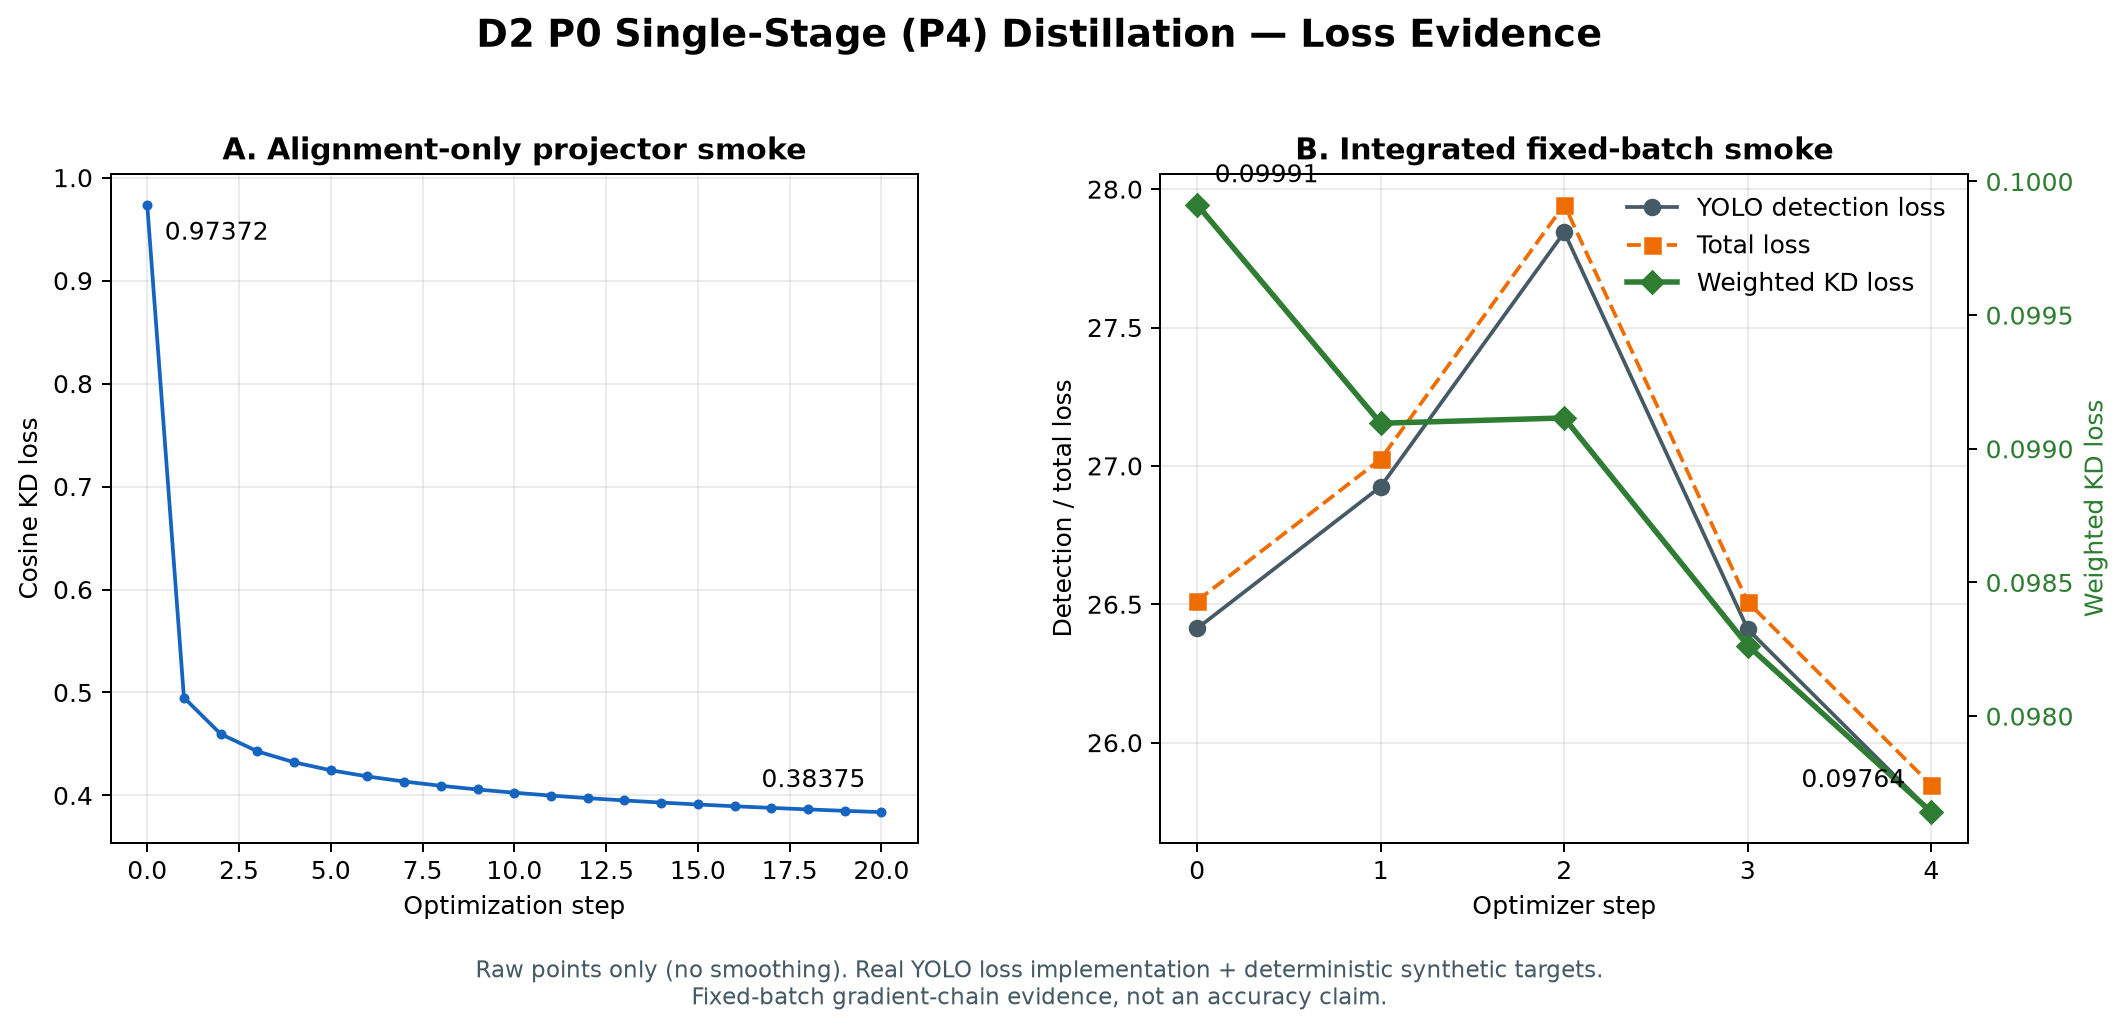

The data file committed next to this chart (first rows):
experiment, series, step, loss
alignment_only, kd_loss, 0, 0.9737
alignment_only, kd_loss, 1, 0.495
alignment_only, kd_loss, 2, 0.4597
alignment_only, kd_loss, 3, 0.4428
alignment_only, kd_loss, 4, 0.4322
alignment_only, kd_loss, 5, 0.4244
alignment_only, kd_loss, 6, 0.4184
alignment_only, kd_loss, 7, 0.4135
alignment_only, kd_loss, 8, 0.4093
alignment_only, kd_loss, 9, 0.4058
alignment_only, kd_loss, 10, 0.4026
alignment_only, kd_loss, 11, 0.3998
alignment_only, kd_loss, 12, 0.3974
alignment_only, kd_loss, 13, 0.3951
alignment_only, kd_loss, 14, 0.3931
alignment_only, kd_loss, 15, 0.3912
alignment_only, kd_loss, 16, 0.3895
alignment_only, kd_loss, 17, 0.3879
alignment_only, kd_loss, 18, 0.3864
alignment_only, kd_loss, 19, 0.385
alignment_only, kd_loss, 20, 0.3837
integrated_fixed_batch, weighted_kd_loss, 0, 0.09991
integrated_fixed_batch, yolo_detection_loss, 0, 26.41
integrated_fixed_batch, total_loss, 0, 26.51
integrated_fixed_batch, weighted_kd_loss, 1, 0.0991
integrated_fixed_batch, yolo_detection_loss, 1, 26.93
integrated_fixed_batch, total_loss, 1, 27.02
integrated_fixed_batch, weighted_kd_loss, 2, 0.09912
integrated_fixed_batch, yolo_detection_loss, 2, 27.84
integrated_fixed_batch, total_loss, 2, 27.94
integrated_fixed_batch, weighted_kd_loss, 3, 0.09826
integrated_fixed_batch, yolo_detection_loss, 3, 26.41
integrated_fixed_batch, total_loss, 3, 26.51
integrated_fixed_batch, weighted_kd_loss, 4, 0.09764
integrated_fixed_batch, yolo_detection_loss, 4, 25.75
integrated_fixed_batch, total_loss, 4, 25.85
